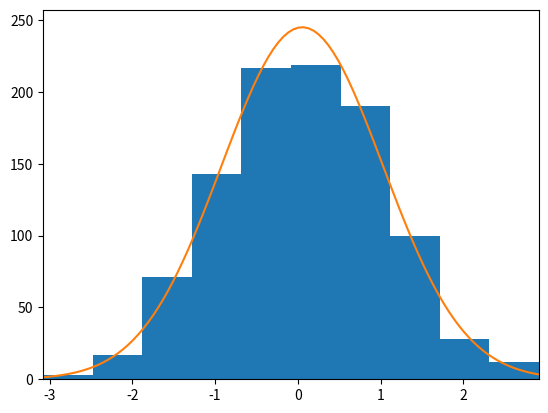

Write the Python code that produced this figure.
import matplotlib.pyplot as plt
import numpy as np
# import matplotlib.mlab as mlab
from scipy import stats

arr = np.random.randn(1000)

plt.figure(1)
result = plt.hist(arr) # result 包含了 entities, bins, patches
plt.xlim(min(arr), max(arr))

mean = np.mean(arr)
variance = np.var(arr)
sigma = np.sqrt(variance)

x = np.linspace(min(arr), max(arr), 100)
dx = result[1][1] - result[1][0] # result[1] 就是 bins
scale = len(arr) * dx # arr 的元素數目是固定的，當填入 histogram 時 dx 越大 bar 就越高
# plt.plot(x, mlab.normpdf(x, mean, sigma) * scale) # 乘以 scale 相當於乘以面積
plt.plot(x, stats.norm.pdf(x, mean, sigma) * scale)

plt.show()
